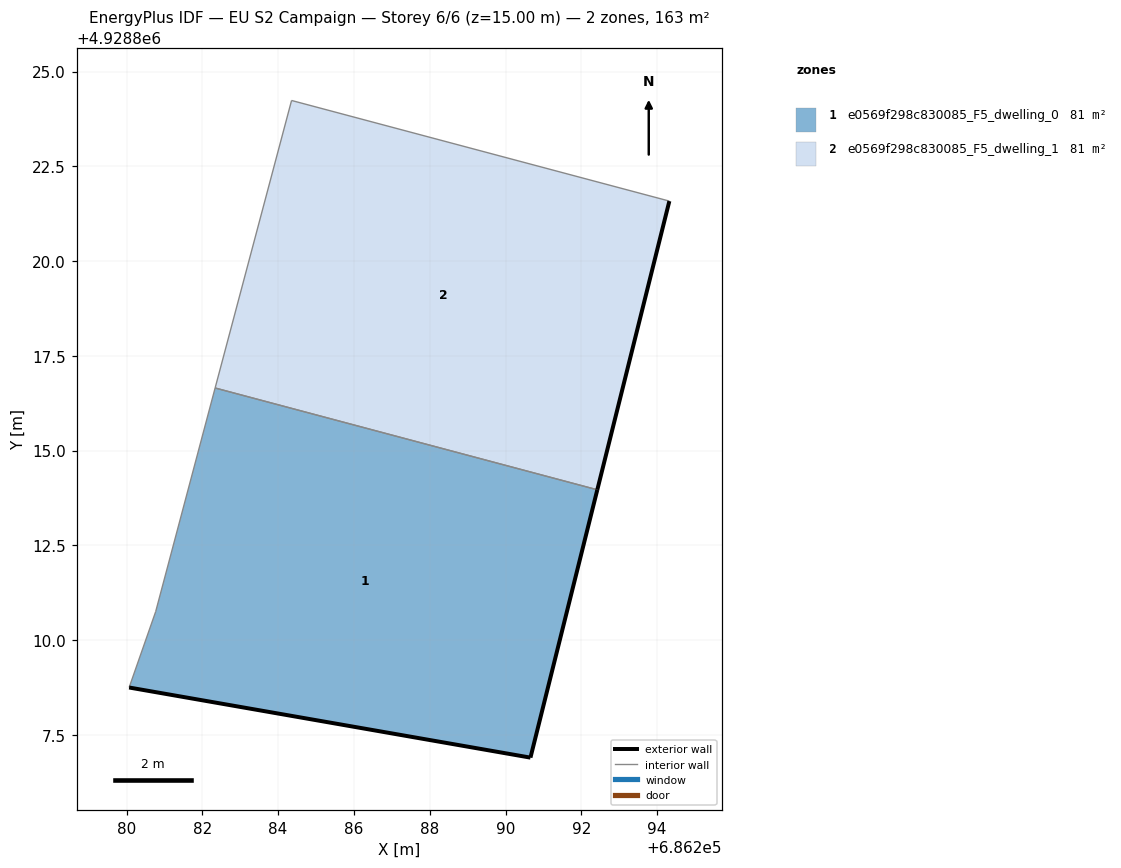
=== STOREY PLAN SPEC (per zone: floor XY polygon, exterior-wall plan segments, windows/doors) ===
zone 1: e0569f298c830085_F5_dwelling_0  (81.4 m²)
  floor: (686290.66, 4928806.90) (686292.42, 4928813.96) (686282.34, 4928816.65) (686280.77, 4928810.75) (686280.07, 4928808.75)
  exterior wall: (686292.42, 4928813.96) – (686290.66, 4928806.90)  [7.3 m]
  exterior wall: (686290.66, 4928806.90) – (686280.07, 4928808.75)  [10.7 m]
  interior walls: 3
zone 2: e0569f298c830085_F5_dwelling_1  (81.4 m²)
  floor: (686292.42, 4928813.96) (686294.32, 4928821.58) (686284.35, 4928824.24) (686282.34, 4928816.65)
  exterior wall: (686294.32, 4928821.58) – (686292.42, 4928813.96)  [7.9 m]
  interior walls: 3

=== DERIVED (storey summary) ===
Building: EU S2 Campaign
Storey: 6 of 6  (floor level z = 15.00 m)
Storey gross floor area: 162.9 m²
Zones on this storey: 2
  - e0569f298c830085_F5_dwelling_0: floor 81.4 m²; exterior wall 18.0 m (54.1 m²); WWR 0.0%
  - e0569f298c830085_F5_dwelling_1: floor 81.4 m²; exterior wall 7.9 m (23.6 m²); WWR 0.0%
Zone adjacency (shared interzone walls):
  - e0569f298c830085_F5_dwelling_0 ↔ e0569f298c830085_F5_dwelling_1